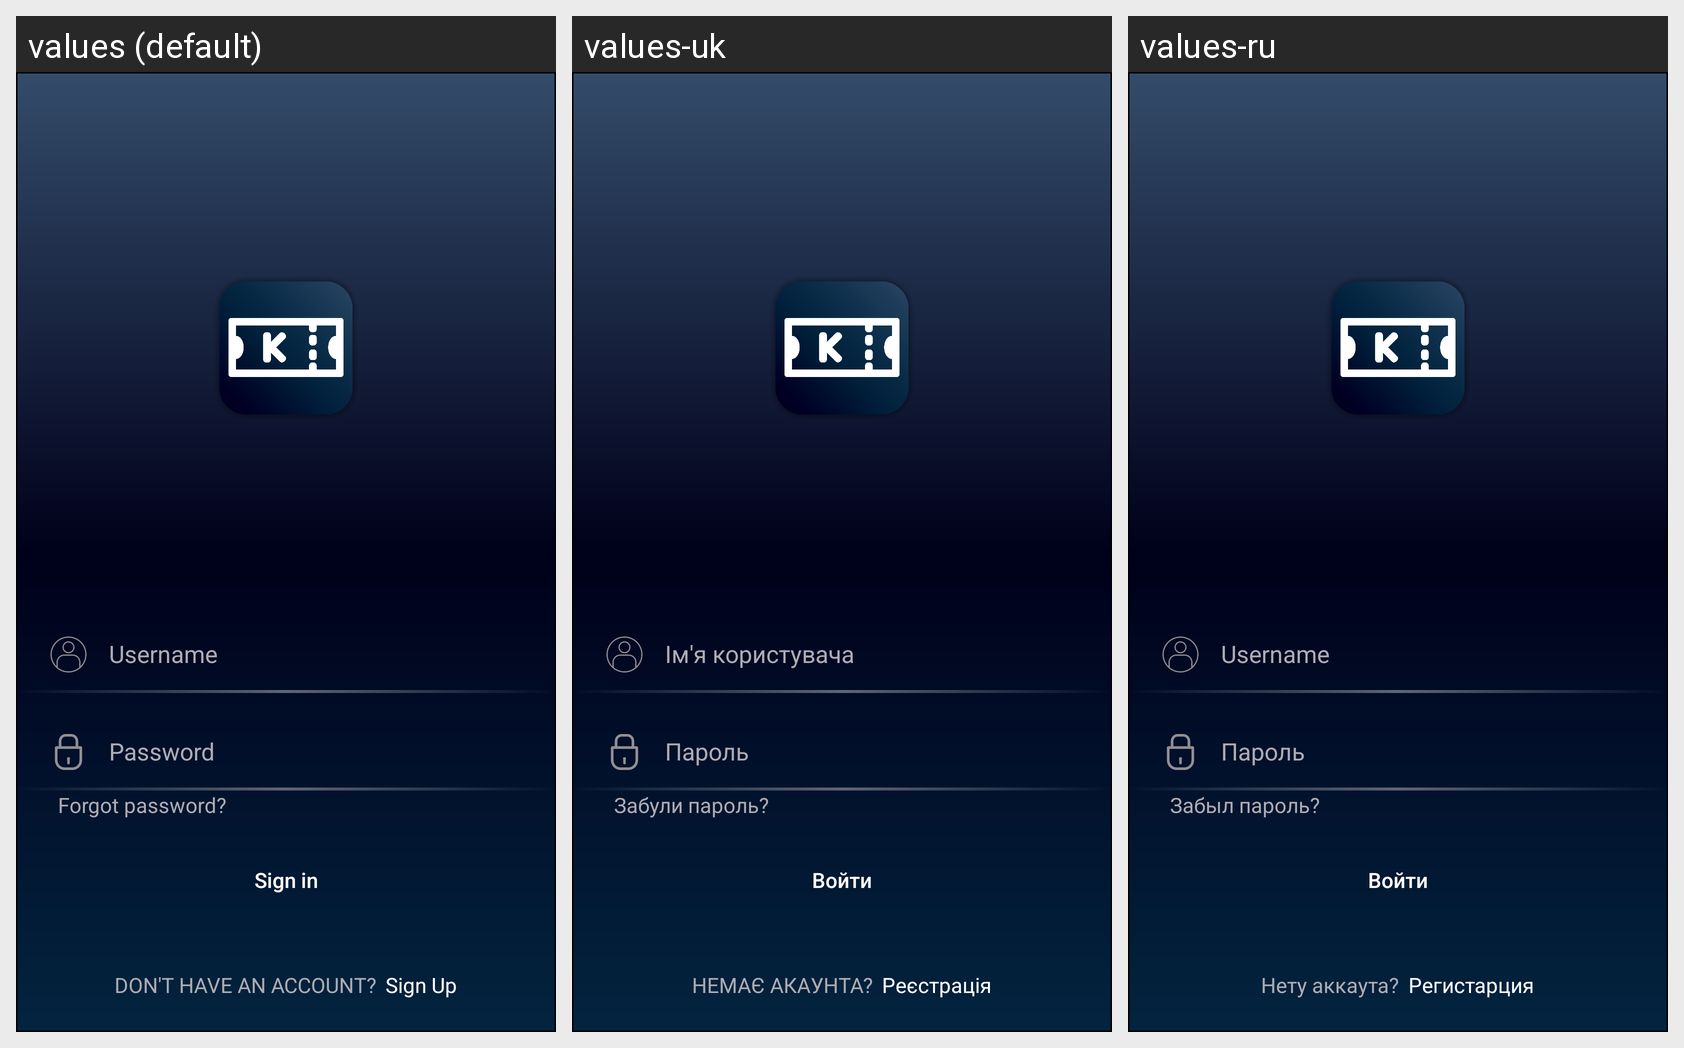

For this localized Android screen grid, give each drawn string resource with its value in every locale shown.
Android screen res/layout/login_fragment.xml rendered under 3 locales, left to right: values (default), values-uk, values-ru. Device: Nexus 5 (rendered at 1080×1920; each locale shown at half size, 540×960, under a caption strip naming it); theme AppTheme.
Strings drawn on this screen, with the default value and each locale's value (text and hints the layout hard-codes, and strings that could not be matched under every locale, appear in the picture but are not listed):

login_hint_name
  values: Username
  values-uk: Ім'я користувача
  values-ru: Username

login_password
  values: Password
  values-uk: Пароль
  values-ru: Пароль

login_forgot_password
  values: Forgot password?
  values-uk: Забули пароль?
  values-ru: Забыл пароль?

login_sign_in
  values: Sign in
  values-uk: Войти
  values-ru: Войти

login_don_t_have_an_account
  values: DON'T HAVE AN ACCOUNT?
  values-uk: НЕМАЄ АКАУНТА?
  values-ru: Нету аккаута?

login_sign_up
  values: Sign Up
  values-uk: Реєстрація
  values-ru: Регистарция
